Image classification data set "dataset" (yy6622/imageProcessing on GitHub). Class labels (11): fresh strawberry, fresh apples, fresh oranges, ripe mango, rotten oranges, rotten mango, unripe apple, unripe banana, unripe orange, unripe strawberry, unripe mango.

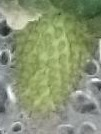
Label: unripe strawberry

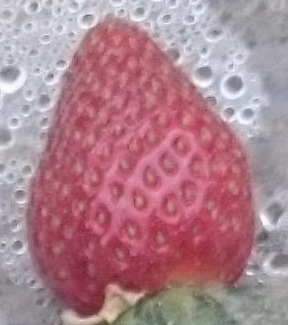
Label: fresh strawberry

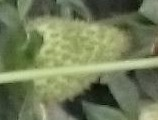
Label: unripe strawberry

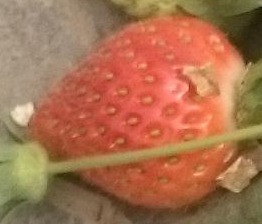
Label: fresh strawberry
